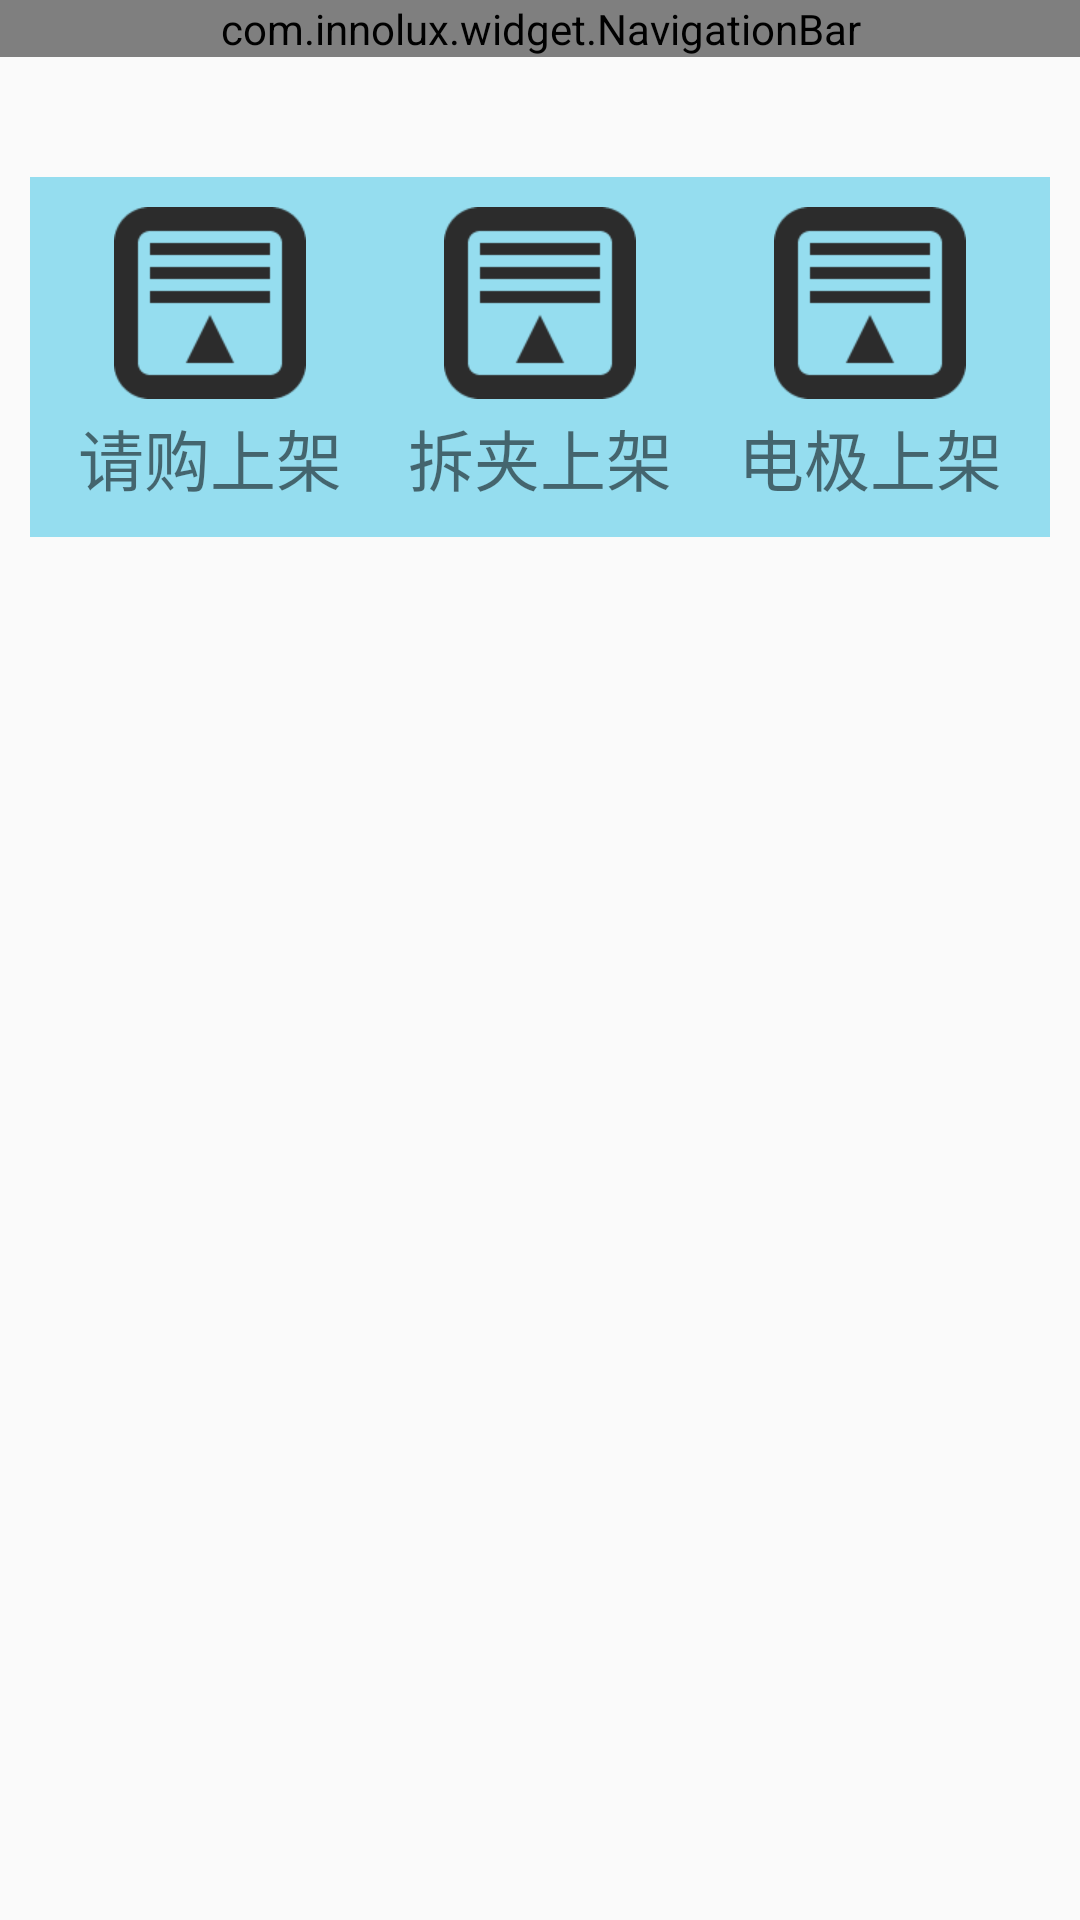

Android layout source for this screen:
<!-- AndroidManifest.xml: application theme AppTheme -->
<!-- res/layout/activity_putaway_up.xml -->
<?xml version="1.0" encoding="utf-8"?>
<LinearLayout
    xmlns:android="http://schemas.android.com/apk/res/android"
    android:layout_width="match_parent"
    android:layout_height="match_parent"
    android:orientation="vertical"

    >

    <com.innolux.widget.NavigationBar
        android:id="@id/navigation_bar"
        android:layout_width="match_parent"
        android:layout_height="wrap_content">
    </com.innolux.widget.NavigationBar>

    <RelativeLayout
        android:padding="10dp"
        android:layout_width="match_parent"
        android:layout_height="wrap_content"
        android:layout_marginTop="30dp">

        <TextView

            android:drawableTop="@mipmap/putaway"
            android:id="@+id/putaway_tv_buy"
            style="@style/PutawayTextSty"
            android:text="请购上架"
            />

        <TextView
            android:id="@+id/putaway_tv_dismantle"
            android:drawableTop="@mipmap/putaway"
            style="@style/PutawayTextSty"
            android:layout_centerHorizontal="true"
            android:text="拆夹上架"
            />

        android:text="电极上架"
        <TextView
            android:id="@+id/putaway_tv_pole"
            android:drawableTop="@mipmap/putaway"
            android:layout_alignParentRight="true"
            style="@style/PutawayTextSty"
            android:text="电极上架"
            />
    </RelativeLayout>
</LinearLayout>
<!-- resources referenced by this layout -->
<resources>
  <!-- mipmap putaway: png bitmap (mipmap-xhdpi, 1925 bytes) -->
  <style name="PutawayTextSty">
          
          <item name="android:padding">10dp</item>
          <item name="android:background">#95ddef</item>
          <item name="android:layout_width">120dp</item>
          <item name="android:layout_height">120dp</item>
          <item name="android:drawablePadding">3dp</item>
          <item name="android:gravity">center</item>
          <item name="android:textSize">@dimen/comm_text_size_22</item>
      </style>
  <style name="AppTheme" parent="Theme.AppCompat.Light.NoActionBar">
          
          <item name="colorPrimary">@color/colorPrimary</item>
          <item name="colorPrimaryDark">@color/colorPrimaryDark</item>
          <item name="colorAccent">@color/colorAccent</item>
          
      </style>
  <dimen name="comm_text_size_22">22sp</dimen>
  <color name="colorPrimary">#3F51B5</color>
  <color name="colorPrimaryDark">#303F9F</color>
  <color name="colorAccent">#FF4081</color>
</resources>
